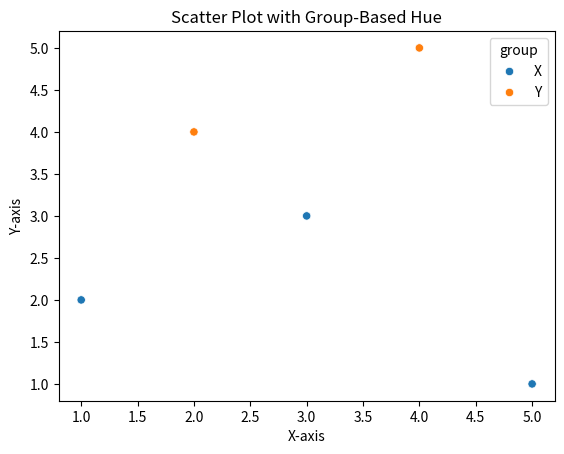
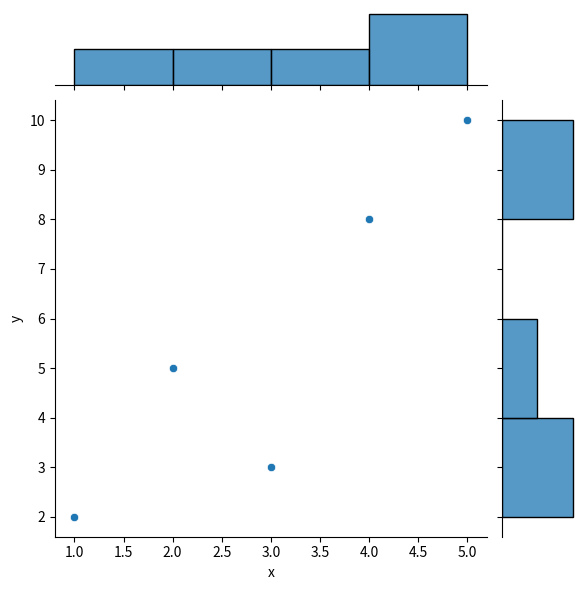
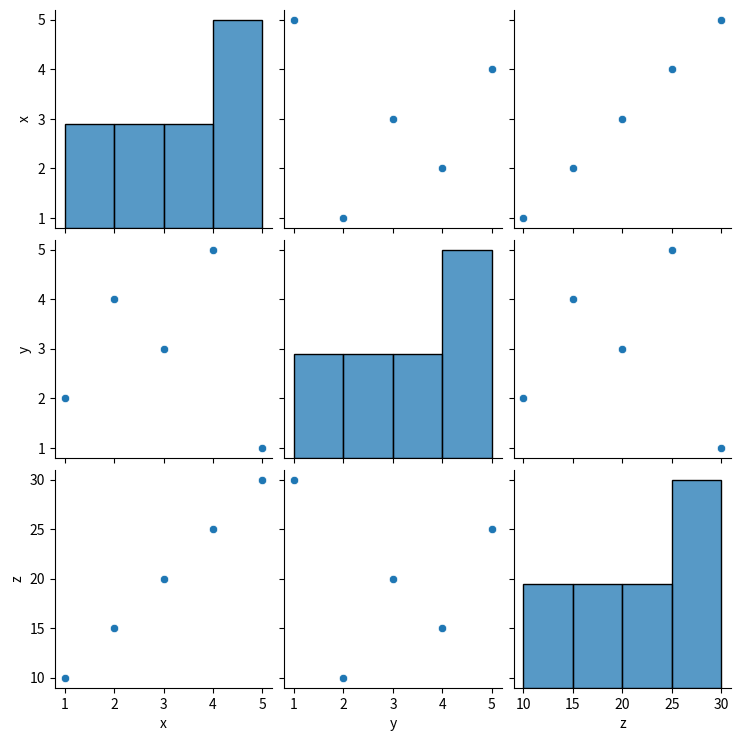
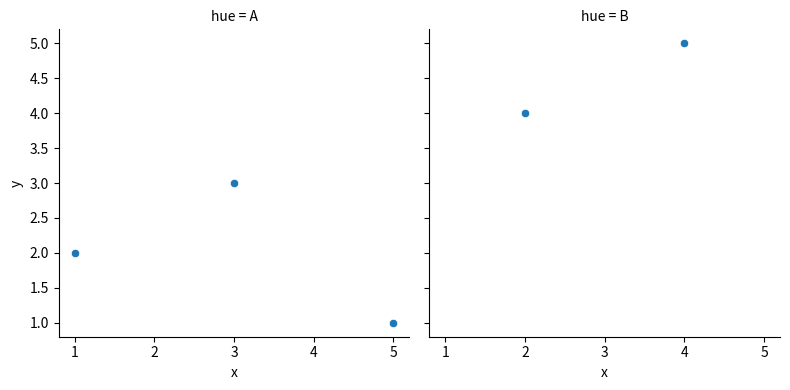
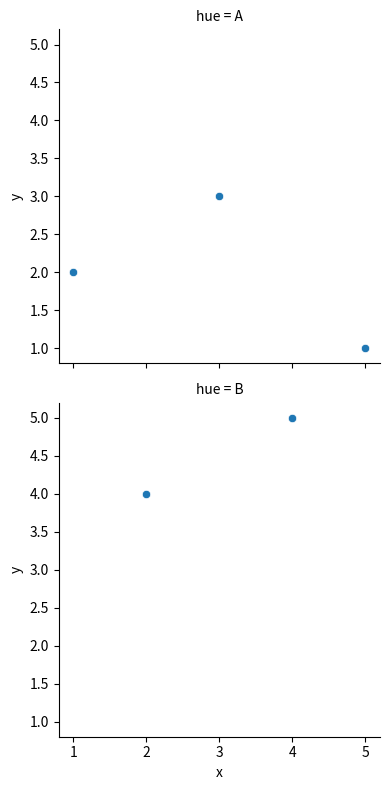
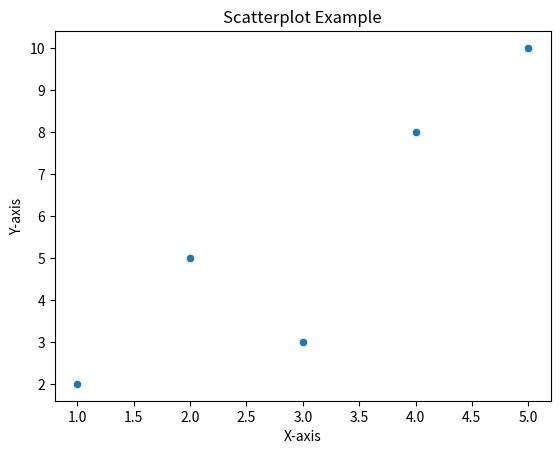
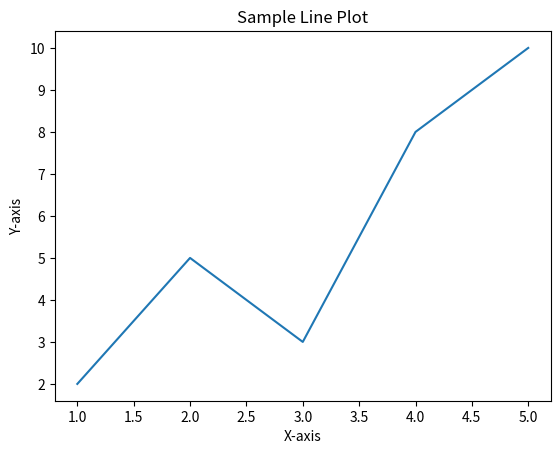
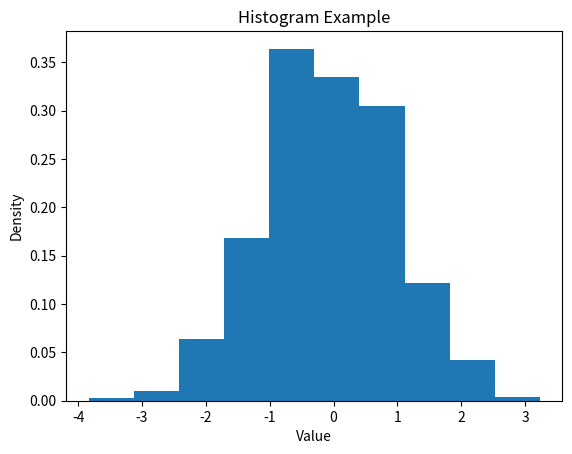
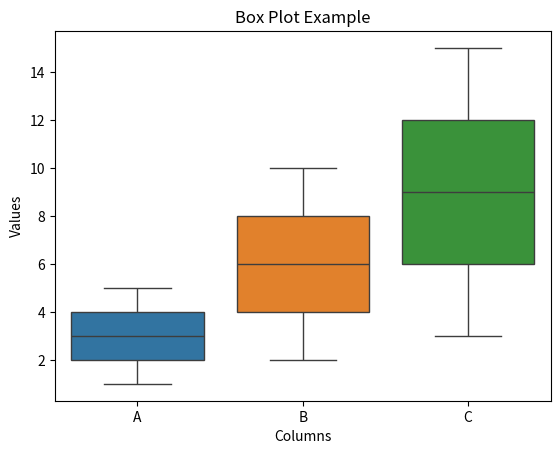
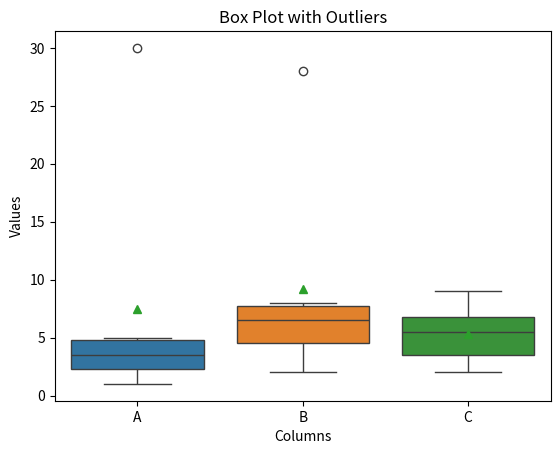

Write Python code to recreate these figures, in order. (Note: this script raises an exception after producing the figures.)
!pip install wordcloud -q

import seaborn as sns
import pandas as pd
import matplotlib.pyplot as plt

data = {
    'x': [1, 2, 3, 4, 5],
    'y': [2, 4, 3, 5, 1],
    'group': ['X', 'Y', 'X', 'Y', 'X']
}

df = pd.DataFrame(data)
sns.scatterplot(x='x', y='y', hue='group', data=df)

plt.title('Scatter Plot with Group-Based Hue')
plt.xlabel('X-axis')
plt.ylabel('Y-axis')
plt.show()

import seaborn as sns
import matplotlib.pyplot as plt

data = {
    'x': [1, 2, 3, 4, 5],
    'y': [2, 5, 3, 8, 10]
}

sns.jointplot(x='x', y='y', kind='scatter', data=data)
plt.show()

import seaborn as sns
import pandas as pd
import matplotlib.pyplot as plt

data = {
    'x': [1, 2, 3, 4, 5],
    'y': [2, 4, 3, 5, 1],
    'z': [10, 15, 20, 25, 30]
}

df = pd.DataFrame(data)
sns.pairplot(df)
plt.show()

import matplotlib.pyplot as plt

Grid_plot = plt.GridSpec(2, 3, wspace=0.8, hspace=0.6)

plt.subplot(Grid_plot[0, 0])
plt.grid(True)

plt.subplot(Grid_plot[0, 1:])
plt.grid(True)

plt.subplot(Grid_plot[1, :2])
plt.grid(True)

plt.subplot(Grid_plot[1, 2])
plt.grid(True)

plt.show()

import matplotlib.pyplot as plt

figure, axes = plt.subplots(3, 4, figsize=(10, 10))
figure.suptitle('Grid plot using subplots')
plt.tight_layout()
plt.show()

import seaborn as sns
import pandas as pd
import matplotlib.pyplot as plt

data = {
    'x': [1, 2, 3, 4, 5],
    'y': [2, 4, 3, 5, 1],
    'hue': ['A', 'B', 'A', 'B', 'A']
}

df = pd.DataFrame(data)
g = sns.FacetGrid(df, col='hue', height=4)
g.map(sns.scatterplot, 'x', 'y')
plt.show()

import seaborn as sns
import pandas as pd
import matplotlib.pyplot as plt

data = {
    'x': [1, 2, 3, 4, 5],
    'y': [2, 4, 3, 5, 1],
    'hue': ['A', 'B', 'A', 'B', 'A']
}

df = pd.DataFrame(data)
g = sns.FacetGrid(df, row='hue', height=4)
g.map(sns.scatterplot, 'x', 'y')
plt.show()

import seaborn as sns
import matplotlib.pyplot as plt

data = {
    'x': [1, 2, 3, 4, 5],
    'y': [2, 5, 3, 8, 10]
}

sns.jointplot(x='x', y='y', kind='scatter', data=data)
plt.show()

import seaborn as sns
import pandas as pd
import matplotlib.pyplot as plt

data = {
    'x': [1, 2, 3, 4, 5],
    'y': [2, 4, 3, 5, 1],
    'z': [10, 15, 20, 25, 30]
}

df = pd.DataFrame(data)
sns.pairplot(df)
plt.show()

import matplotlib.pyplot as plt

Grid_plot = plt.GridSpec(2, 3, wspace=0.8, hspace=0.6)

plt.subplot(Grid_plot[0, 0])
plt.grid(True)

plt.subplot(Grid_plot[0, 1:])
plt.grid(True)

plt.subplot(Grid_plot[1, :2])
plt.grid(True)

plt.subplot(Grid_plot[1, 2])
plt.grid(True)

plt.show()

import matplotlib.pyplot as plt

figure, axes = plt.subplots(3, 4, figsize=(10, 10))
figure.suptitle('Grid plot using subplots')
plt.tight_layout()
plt.show()

import seaborn as sns
import matplotlib.pyplot as plt

data = {
    'x_values': [1, 2, 3, 4, 5],
    'y_values': [2, 5, 3, 8, 10]
}

sns.scatterplot(x='x_values', y='y_values', data=data)
plt.title('Scatterplot Example')
plt.xlabel('X-axis')
plt.ylabel('Y-axis')
plt.show()

import seaborn as sns
import matplotlib.pyplot as plt

x_values = [1, 2, 3, 4, 5]
y_values = [2, 5, 3, 8, 10]

sns.lineplot(x=x_values, y=y_values)
plt.title('Sample Line Plot')
plt.xlabel('X-axis')
plt.ylabel('Y-axis')
plt.show()

import matplotlib.pyplot as plt
import numpy as np

data = np.random.randn(1000)

plt.hist(data, density=True)
plt.title('Histogram Example')
plt.xlabel('Value')
plt.ylabel('Density')
plt.show()

import seaborn as sns
import matplotlib.pyplot as plt

data = {
    'A': [1, 2, 3, 4, 5],
    'B': [2, 4, 6, 8, 10],
    'C': [3, 6, 9, 12, 15]
}

sns.boxplot(data=data)
plt.title('Box Plot Example')
plt.xlabel('Columns')
plt.ylabel('Values')
plt.show()

import seaborn as sns
import pandas as pd
import matplotlib.pyplot as plt

data = {
    'A': [1, 2, 3, 4, 5, 30],
    'B': [2, 4, 6, 8, 7, 28],
    'C': [3, 6, 9, 5, 2, 7]
}

df = pd.DataFrame(data)
sns.boxplot(data=df, showmeans=True, whis=1.5)
plt.title('Box Plot with Outliers')
plt.xlabel('Columns')
plt.ylabel('Values')
plt.show()

import matplotlib.pyplot as plt
from wordcloud import WordCloud

text = "This is a sample text for creating a word cloud. Word clouds are a great way to visualize the frequency of words in a text."

wordcloud = WordCloud(width=800, height=400, background_color='white')
wordcloud.generate(text)

plt.figure(figsize=(10, 5))
plt.imshow(wordcloud, interpolation='bilinear')
plt.axis('off')
plt.show()

import seaborn as sns
import matplotlib.pyplot as plt

x = [1, 2, 3, 4, 5]
y = [2, 4, 3, 5, 1]

sns.scatterplot(x=x, y=y)

for i in range(len(x)):
    plt.text(x[i], y[i], f'({x[i]}, {y[i]})', ha='center', va='bottom')

plt.show()

import matplotlib.pyplot as plt

fig, ax = plt.subplots()

ax.text(0.5, 0.5, 'This is a sample text on the plot',
        horizontalalignment='center',
        verticalalignment='center',
        transform=ax.transAxes)

plt.show()

import matplotlib.pyplot as plt
from mpl_toolkits.mplot3d import Axes3D

x = [1, 2, 3, 4, 5]
y = [2, 4, 3, 5, 1]
z = [10, 15, 20, 25, 30]

fig = plt.figure()
ax = fig.add_subplot(111, projection='3d')
ax.scatter(x, y, z, c='blue', s=100)

ax.set_xlabel('X-axis')
ax.set_ylabel('Y-axis')
ax.set_zlabel('Z-axis')
plt.title('3D Scatter Plot')
ax.view_init(elev=20, azim=45)
plt.grid(True)
plt.show()

import matplotlib.pyplot as plt

x = [1, 2, 3, 4, 5]
y = [2, 4, 3, 5, 1]
z = [4, 5, 3, 2, 6]

plt.figure(figsize=(6, 5))
plot_axis = plt.axes(projection='3d')
plot_axis.plot3D(x, y, z)

plt.title('3D Line Plot')
plt.tight_layout()
plt.show()

import matplotlib.pyplot as plt
from mpl_toolkits.mplot3d import Axes3D
import numpy as np

x = np.linspace(0, 5, 10)
y = np.linspace(0, 5, 10)
X, Y = np.meshgrid(x, y)

def f(x, y):
    return x**2 + y**2

Z = f(X, Y)

fig = plt.figure(figsize=(8, 6))
ax = fig.add_subplot(111, projection='3d')
ax.plot_surface(X, Y, Z, cmap='viridis', linewidth=0, antialiased=True)

ax.set_xlabel('X-axis')
ax.set_ylabel('Y-axis')
plt.title('3D Surface Plot')
ax.view_init(elev=20, azim=45)
plt.show()
